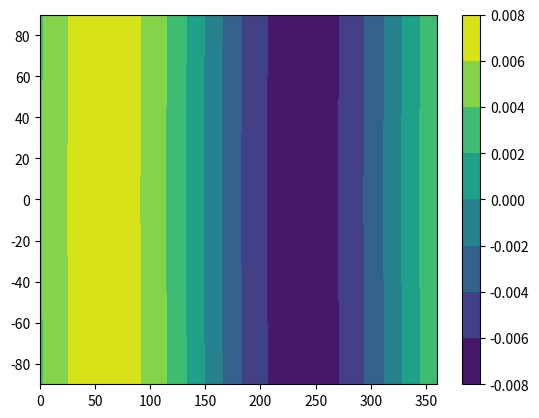

Source code (Python):
import numpy as np 
import matplotlib.pyplot as plt 


R = 1560e3
Omega = 2.05e-5
w = -Omega 
g = 1.3
H = 10e3
obliq = np.deg2rad(-0.01)
alpha = 1e-7
m=1
t = 0.00 * 2*np.pi/w

lam = w/(2*Omega)
lambs = 4*Omega**2*R**2 / (g*H)

U21 = 0.5 * Omega**2 * R**2 * obliq

def pn(n):
    return (n+1)*(n+m)/(n*(2*n+1))

def qn(n):
    return n*(n+1-m)/((n+1)*(2*n+1))

def Kn(n):
    return lam + m/(n*(n+1)) - n*(n+1)/(lambs * lam) + 1j*alpha / (2*Omega)
    
def Ln(n):
    return lam + m/(n*(n+1)) + 1j*alpha / (2*Omega)

Psi11 = U21/(2*Omega) / (qn(1) - Kn(2)*Ln(1)/pn(2))
Phi21 = -1j*Ln(1)/pn(2) * Psi11

lats1d = np.arange(-90,90.1,0.1)*np.pi/180.0 
lons1d = np.arange(0, 360, 0.1)*np.pi/180.0

lons,lats = np.meshgrid(lons1d,lats1d)

Y31 = 1.5 * (5*np.cos(0.5*np.pi - lats)**2 - 1)*np.sin(0.5*np.pi - lats)*np.exp(1j * 1 * lons)

Y21 = 3 * np.cos(0.5*np.pi - lats)*np.sin(0.5*np.pi - lats) * np.exp(1j * 1 * lons)

Y11 = np.sin(0.5*np.pi - lats)*np.exp(1j*1*lons)

U = (-1/3. * (Psi11 * Y21) + 1j*Phi21*Y21)*np.exp(-1j*w*t)
dUdt = -1j*w*U

U += U.real - 1j*U.imag         # Add complex conjugate
U /= 2*R*np.sin(0.5*np.pi - lats)


V = (1j*Psi11 *Y11 + Phi21*(4*Y31 - 9*Y11)/5.)*np.exp(-1j*w*t)
V += V.real - 1j*V.imag         # Add complex conjugate 
V /= 2*R*np.sin(0.5*np.pi - lats)

eta = 1j*6/R**2 * H/w * Phi21 * Y21  * np.exp(-1j*w*t)
eta += eta.real - 1j*eta.imag
eta *= 0.5

# Calc eta a cell centers
# Calc U, V at cell edges

skip = 100

lons1d = np.rad2deg(lons1d)
lats1d = np.rad2deg(lats1d)

plt.contourf(lons1d,lats1d,V)
plt.colorbar()
# plt.quiver(lons1d[::skip],lats1d[::skip],U[::skip,::skip],V[::skip,::skip])
plt.savefig("init.test.png")


